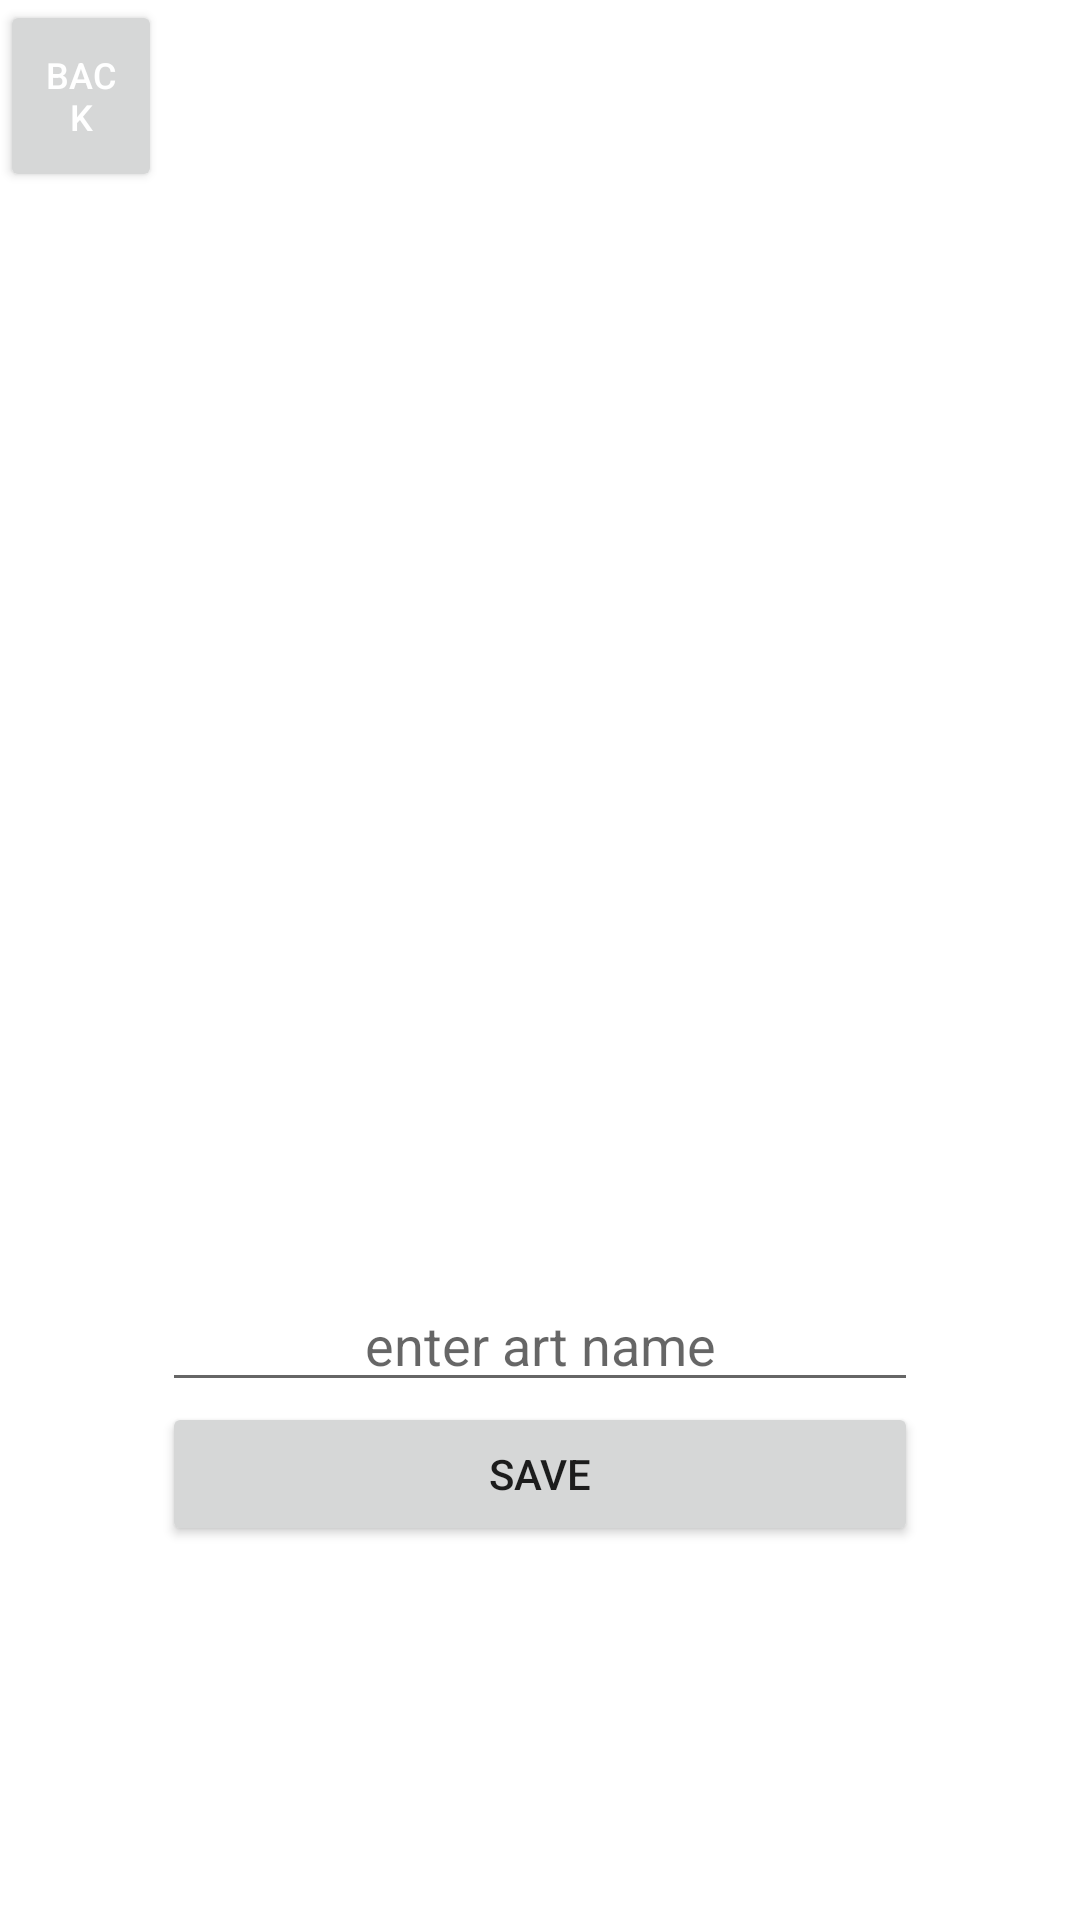

Android layout source for this screen:
<!-- AndroidManifest.xml: application theme Theme.ProfessionalArtBook -->
<!-- res/layout/activity_main2.xml -->
<?xml version="1.0" encoding="utf-8"?>
<androidx.constraintlayout.widget.ConstraintLayout xmlns:android="http://schemas.android.com/apk/res/android"
    xmlns:app="http://schemas.android.com/apk/res-auto"
    xmlns:tools="http://schemas.android.com/tools"
    android:layout_width="match_parent"
    android:layout_height="match_parent"
    tools:context=".MainActivity2">

    <ImageView
        android:id="@+id/imageView"
        android:layout_width="0dp"
        android:layout_height="0dp"
        android:onClick="imageButtonOnclick"
        android:src="@mipmap/ic_launcher_round"
        app:layout_constraintBottom_toTopOf="@+id/BottomLineGuideLine"
        app:layout_constraintEnd_toStartOf="@+id/RightSideGuideLine"
        app:layout_constraintStart_toStartOf="@+id/leftSideGuideLine"
        app:layout_constraintTop_toTopOf="@+id/TopLineGuideLine" />

    <EditText
        android:id="@+id/editText"
        android:layout_width="0dp"
        android:layout_height="wrap_content"
        android:layout_marginTop="10dp"
        android:gravity="center"
        android:hint="enter art name"
        app:layout_constraintEnd_toStartOf="@+id/RightSideGuideLine"
        app:layout_constraintHorizontal_bias="1.0"
        app:layout_constraintStart_toStartOf="@+id/leftSideGuideLine"
        app:layout_constraintTop_toTopOf="@+id/BottomLineGuideLine" />

    <Button
        android:id="@+id/saveButton"
        android:layout_width="0dp"
        android:layout_height="wrap_content"
        android:onClick="saveButtonOnclick"
        android:text="SAVE"
        app:layout_constraintEnd_toStartOf="@+id/RightSideGuideLine"
        app:layout_constraintHorizontal_bias="0.0"
        app:layout_constraintStart_toStartOf="@+id/leftSideGuideLine"
        app:layout_constraintTop_toBottomOf="@+id/deleteButton" />

    <Button
        android:id="@+id/updateButton"
        android:layout_width="0dp"
        android:layout_height="wrap_content"
        android:onClick="updateButtonOnclick"
        android:text="UPDATE"
        app:layout_constraintEnd_toStartOf="@+id/RightSideGuideLine"
        app:layout_constraintStart_toStartOf="@+id/leftSideGuideLine"
        app:layout_constraintTop_toBottomOf="@+id/editText"
        android:visibility="gone"
        tools:visibility="visible"/>

    <Button
        android:id="@+id/deleteButton"
        android:layout_width="0dp"
        android:layout_height="wrap_content"
        android:onClick="deleteButtonOnclick"
        android:text="DELETE"
        app:layout_constraintEnd_toStartOf="@+id/RightSideGuideLine"
        app:layout_constraintHorizontal_bias="0.0"
        app:layout_constraintStart_toStartOf="@+id/leftSideGuideLine"
        app:layout_constraintTop_toBottomOf="@+id/updateButton"
        android:visibility="gone"
        tools:visibility="visible"/>

    <Button
        android:id="@+id/backButton"
        android:layout_width="0dp"
        android:layout_height="0dp"
        android:textColor="@color/white"
        android:onClick="backButtonOnClick"
        android:text="back"
        android:textSize="12sp"
        app:layout_constraintBottom_toTopOf="@+id/TopLineGuideLine"
        app:layout_constraintEnd_toStartOf="@+id/leftSideGuideLine"
        app:layout_constraintStart_toStartOf="parent"
        app:layout_constraintTop_toTopOf="parent" />

    <androidx.constraintlayout.widget.Guideline
        android:id="@+id/leftSideGuideLine"
        android:layout_width="wrap_content"
        android:layout_height="wrap_content"
        android:orientation="vertical"
        app:layout_constraintGuide_percent="0.15"/>

    <androidx.constraintlayout.widget.Guideline
        android:id="@+id/RightSideGuideLine"
        android:layout_width="wrap_content"
        android:layout_height="wrap_content"
        android:orientation="vertical"
        app:layout_constraintGuide_percent="0.85"/>

    <androidx.constraintlayout.widget.Guideline
        android:id="@+id/TopLineGuideLine"
        android:layout_width="wrap_content"
        android:layout_height="wrap_content"
        android:orientation="horizontal"
        app:layout_constraintGuide_percent="0.10"/>

    <androidx.constraintlayout.widget.Guideline
        android:id="@+id/BottomLineGuideLine"
        android:layout_width="wrap_content"
        android:layout_height="wrap_content"
        android:orientation="horizontal"
        app:layout_constraintGuide_percent="0.65"/>



</androidx.constraintlayout.widget.ConstraintLayout>
<!-- resources referenced by this layout -->
<resources>
  <color name="white">#FFFFFFFF</color>
  <style name="Theme.ProfessionalArtBook" parent="Theme.MaterialComponents.DayNight.DarkActionBar">
          
          <item name="colorPrimary">@color/purple_500</item>
          <item name="colorPrimaryVariant">@color/purple_700</item>
          <item name="colorOnPrimary">@color/white</item>
          
          <item name="colorSecondary">@color/teal_200</item>
          <item name="colorSecondaryVariant">@color/teal_700</item>
          <item name="colorOnSecondary">@color/black</item>
          
          <item name="android:statusBarColor" tools:targetApi="l">?attr/colorPrimaryVariant</item>
          
      </style>
  <color name="purple_500">#FF6200EE</color>
  <color name="purple_700">#FF3700B3</color>
  <color name="teal_200">#FF03DAC5</color>
  <color name="teal_700">#FF018786</color>
  <color name="black">#FF000000</color>
</resources>
